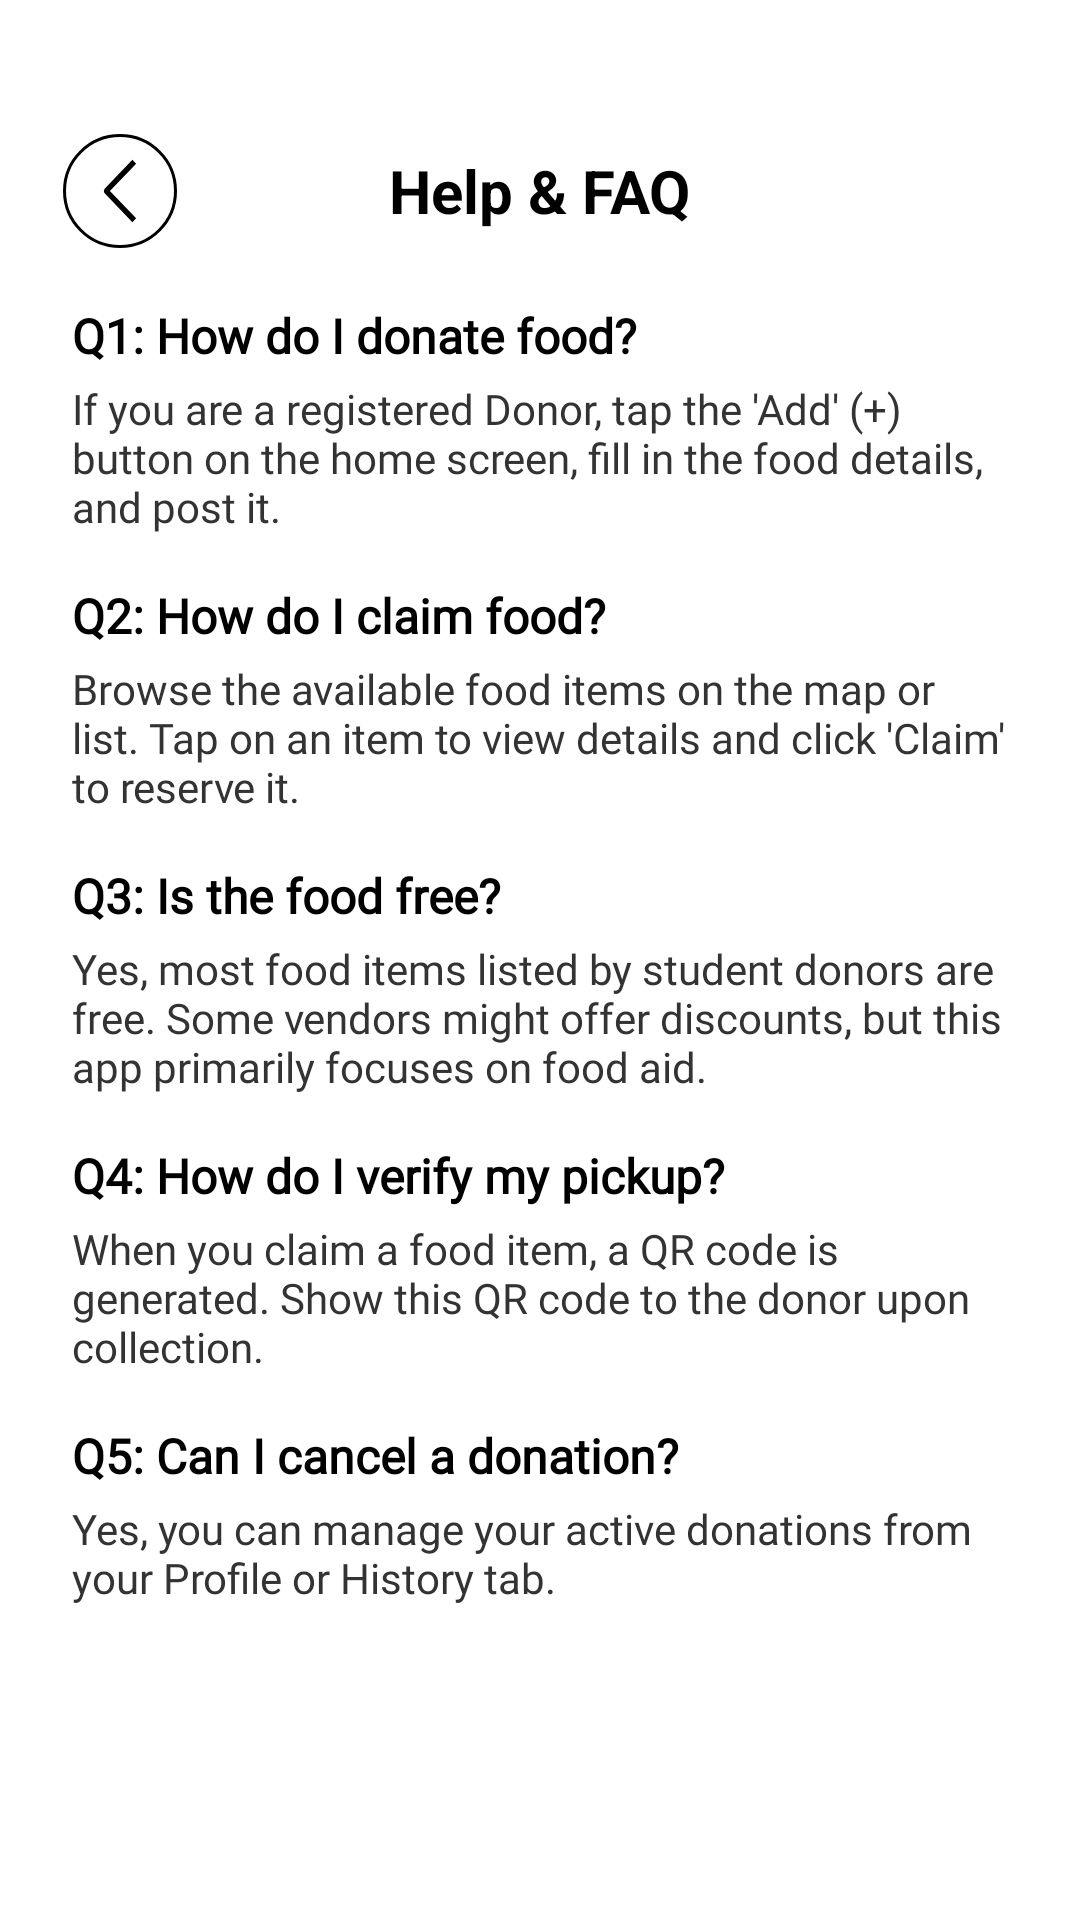

Reconstruct the res/layout file that produces this screen, plus the resources it refers to.
<!-- AndroidManifest.xml: application theme Theme.FoodAidMADProject -->
<!-- res/layout/fragment_help_faq.xml -->
<?xml version="1.0" encoding="utf-8"?>
<androidx.constraintlayout.widget.ConstraintLayout xmlns:android="http://schemas.android.com/apk/res/android"
    xmlns:app="http://schemas.android.com/apk/res-auto"
    xmlns:tools="http://schemas.android.com/tools"
    android:layout_width="match_parent"
    android:layout_height="match_parent"
    android:background="@color/white"
    android:clickable="true"
    android:focusable="true">

    <TextView
        android:id="@+id/tvPageTitle"
        android:layout_width="wrap_content"
        android:layout_height="wrap_content"
        android:text="@string/Help_FAQ"
        android:textSize="20sp"
        android:textStyle="bold"
        android:textColor="#000000"
        android:layout_marginTop="50dp"
        app:layout_constraintTop_toTopOf="parent"
        app:layout_constraintStart_toStartOf="parent"
        app:layout_constraintEnd_toEndOf="parent" />

    <ImageButton
        android:id="@+id/btnBack"
        android:layout_width="48dp"
        android:layout_height="48dp"
        android:background="?attr/selectableItemBackgroundBorderless"
        android:src="@drawable/ic_back_button"
        app:tint="#000000"
        android:contentDescription="@string/Back_Desc"
        android:layout_marginStart="16dp"
        app:layout_constraintStart_toStartOf="parent"
        app:layout_constraintBottom_toBottomOf="@id/tvPageTitle"
        app:layout_constraintTop_toTopOf="@id/tvPageTitle" />

    <ScrollView
        android:layout_width="match_parent"
        android:layout_height="0dp"
        android:padding="24dp"
        app:layout_constraintTop_toBottomOf="@id/tvPageTitle"
        app:layout_constraintBottom_toBottomOf="parent">

        <LinearLayout
            android:layout_width="match_parent"
            android:layout_height="wrap_content"
            android:orientation="vertical">

            <TextView
                android:layout_width="match_parent"
                android:layout_height="wrap_content"
                android:text="Q1: How do I donate food?"
                android:textSize="16sp"
                android:textStyle="bold"
                android:textColor="#000000"
                android:layout_marginBottom="4dp"
                android:fontFamily="@font/poppins_bold"/>
            <TextView
                android:layout_width="match_parent"
                android:layout_height="wrap_content"
                android:text="If you are a registered Donor, tap the 'Add' (+) button on the home screen, fill in the food details, and post it."
                android:textSize="14sp"
                android:textColor="#333333"
                android:layout_marginBottom="16dp"
                android:fontFamily="@font/poppins_regular"/>

            <TextView
                android:layout_width="match_parent"
                android:layout_height="wrap_content"
                android:text="Q2: How do I claim food?"
                android:textSize="16sp"
                android:textStyle="bold"
                android:textColor="#000000"
                android:layout_marginBottom="4dp"
                android:fontFamily="@font/poppins_bold"/>
            <TextView
                android:layout_width="match_parent"
                android:layout_height="wrap_content"
                android:text="Browse the available food items on the map or list. Tap on an item to view details and click 'Claim' to reserve it."
                android:textSize="14sp"
                android:textColor="#333333"
                android:layout_marginBottom="16dp"
                android:fontFamily="@font/poppins_regular"/>

            <TextView
                android:layout_width="match_parent"
                android:layout_height="wrap_content"
                android:text="Q3: Is the food free?"
                android:textSize="16sp"
                android:textStyle="bold"
                android:textColor="#000000"
                android:layout_marginBottom="4dp"
                android:fontFamily="@font/poppins_bold"/>
            <TextView
                android:layout_width="match_parent"
                android:layout_height="wrap_content"
                android:text="Yes, most food items listed by student donors are free. Some vendors might offer discounts, but this app primarily focuses on food aid."
                android:textSize="14sp"
                android:textColor="#333333"
                android:layout_marginBottom="16dp"
                android:fontFamily="@font/poppins_regular"/>

            <TextView
                android:layout_width="match_parent"
                android:layout_height="wrap_content"
                android:text="Q4: How do I verify my pickup?"
                android:textSize="16sp"
                android:textStyle="bold"
                android:textColor="#000000"
                android:layout_marginBottom="4dp"
                android:fontFamily="@font/poppins_bold"/>
            <TextView
                android:layout_width="match_parent"
                android:layout_height="wrap_content"
                android:text="When you claim a food item, a QR code is generated. Show this QR code to the donor upon collection."
                android:textSize="14sp"
                android:textColor="#333333"
                android:layout_marginBottom="16dp"
                android:fontFamily="@font/poppins_regular"/>

            <TextView
                android:layout_width="match_parent"
                android:layout_height="wrap_content"
                android:text="Q5: Can I cancel a donation?"
                android:textSize="16sp"
                android:textStyle="bold"
                android:textColor="#000000"
                android:layout_marginBottom="4dp"
                android:fontFamily="@font/poppins_bold"/>
            <TextView
                android:layout_width="match_parent"
                android:layout_height="wrap_content"
                android:text="Yes, you can manage your active donations from your Profile or History tab."
                android:textSize="14sp"
                android:textColor="#333333"
                android:layout_marginBottom="16dp"
                android:fontFamily="@font/poppins_regular"/>
        </LinearLayout>
    </ScrollView>

</androidx.constraintlayout.widget.ConstraintLayout>
<!-- resources referenced by this layout -->
<resources>
  <color name="white">#FFFFFFFF</color>
  <!-- drawable ic_back_button (drawable) -->
  <vector xmlns:android="http://schemas.android.com/apk/res/android"
      android:width="38dp"
      android:height="38dp"
      android:viewportWidth="38"
      android:viewportHeight="38">
    <path
        android:strokeWidth="1"
        android:pathData="M19,19m-18.5,0a18.5,18.5 0,1 1,37 0a18.5,18.5 0,1 1,-37 0"
        android:fillColor="#00000000"
        android:strokeColor="#E95C2B"/>
    <path
        android:pathData="M24.378,28.097L23.129,29.396L13.967,19.868C13.746,19.636 13.623,19.324 13.623,19C13.623,18.676 13.746,18.364 13.967,18.132L23.129,8.604L24.378,9.904L15.632,19L24.378,28.097Z"
        android:fillColor="#E95C2B"
        android:fillType="evenOdd"/>
  </vector>
  <string name="Back_Desc">Back</string>
  <string name="Help_FAQ">Help \u0026 FAQ</string>
  <style name="Theme.FoodAidMADProject" parent="Base.Theme.FoodAidMADProject" />
  <style name="Base.Theme.FoodAidMADProject" parent="Theme.Material3.DayNight.NoActionBar">
          
          
          <item name="android:textColor">@color/font_primary</item>
          <item name="android:textColorHint">@color/font_primary</item>
          <item name="android:windowBackground">@color/white</item>
      </style>
  <color name="font_primary">#1E2A31</color>
</resources>
